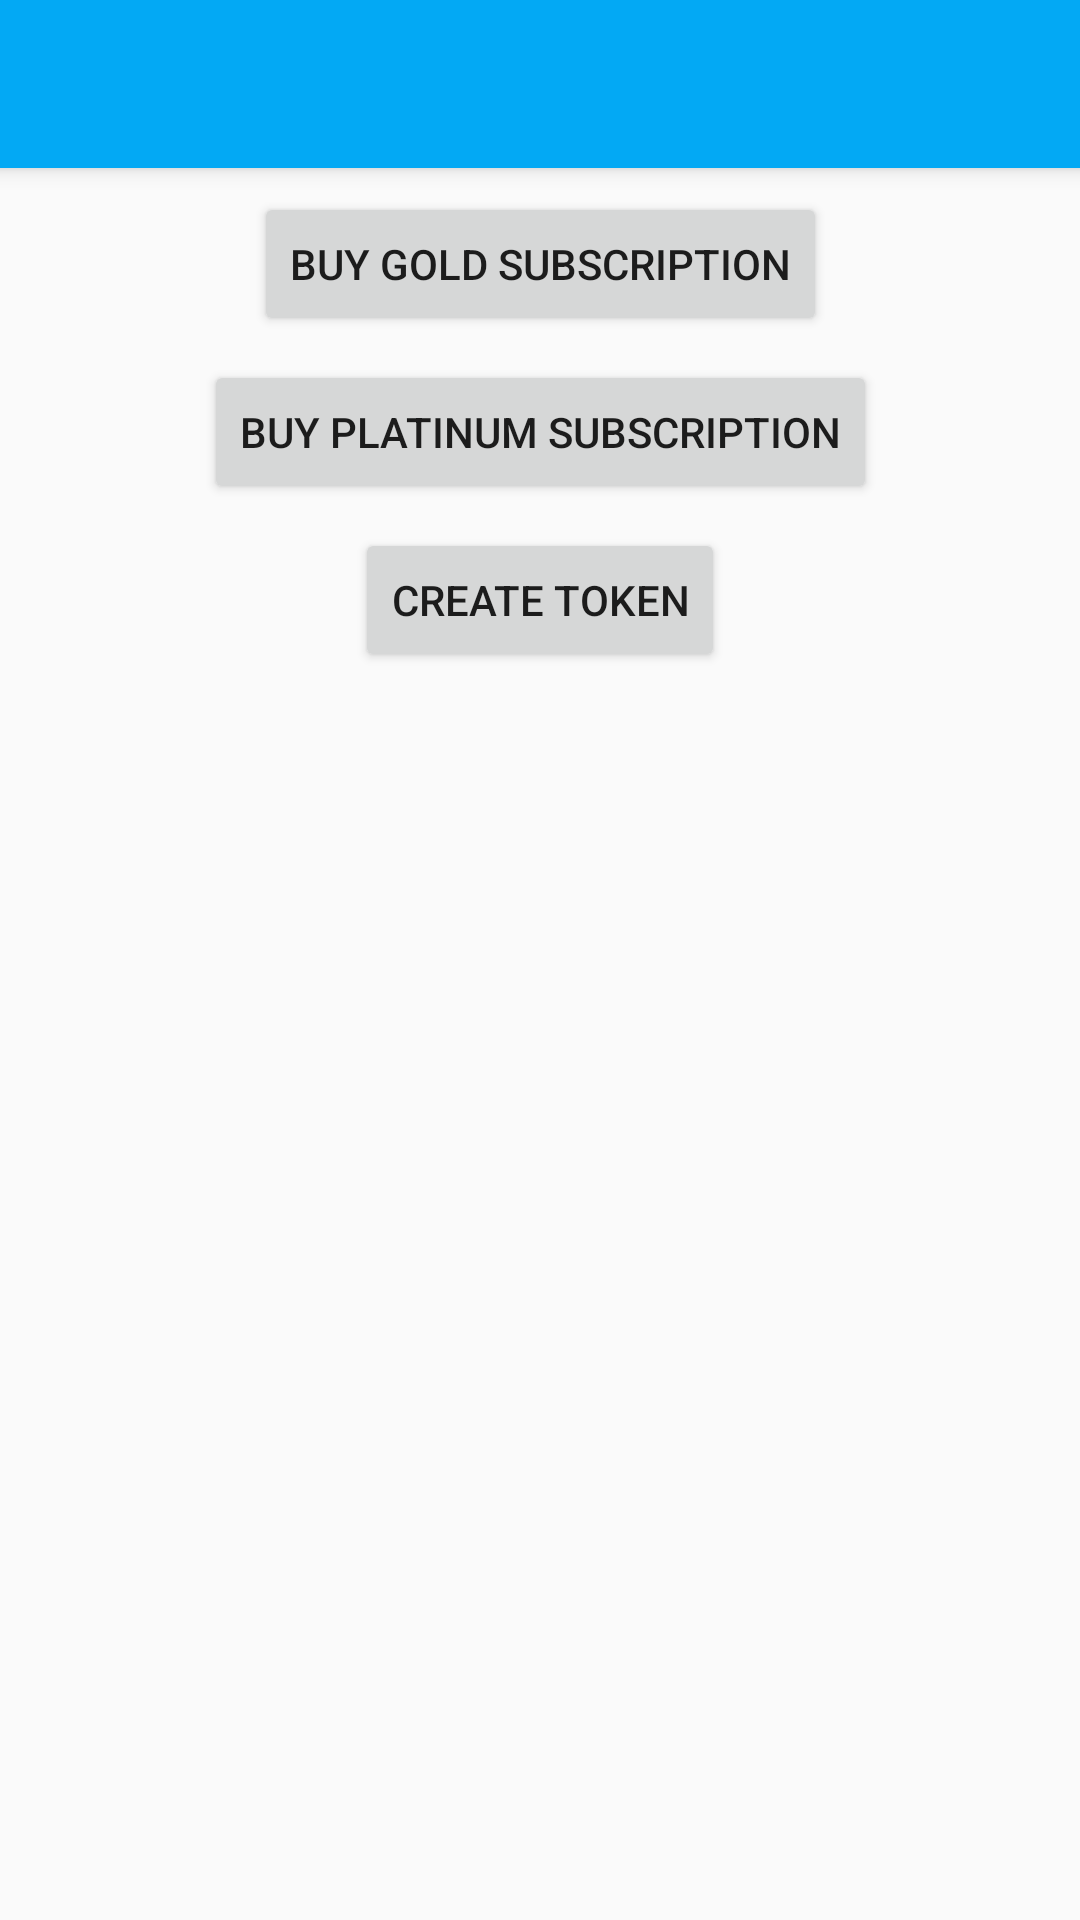

Produce the Android XML layout that renders to this screen, including the resource entries it uses.
<!-- AndroidManifest.xml: application theme AppTheme -->
<!-- res/layout/activity_payment.xml -->
<?xml version="1.0" encoding="utf-8"?>
<android.support.constraint.ConstraintLayout xmlns:android="http://schemas.android.com/apk/res/android"
    xmlns:app="http://schemas.android.com/apk/res-auto"
    xmlns:tools="http://schemas.android.com/tools"
    android:layout_width="match_parent"
    android:layout_height="match_parent"
    tools:context="com.example.instafarm.PaymentActivity">


    <android.support.v7.widget.Toolbar
        android:id="@+id/my_toolbar"
        android:layout_width="368dp"
        android:layout_height="56dp"
        android:background="?attr/colorPrimary"
        android:elevation="4dp"
        android:fitsSystemWindows="true"
        android:theme="@style/ThemeOverlay.AppCompat.ActionBar"
        app:layout_constraintTop_toTopOf="parent"
        app:popupTheme="@style/ThemeOverlay.AppCompat.Light"
        app:titleTextColor="@android:color/white"
        android:layout_marginLeft="8dp"
        app:layout_constraintLeft_toLeftOf="parent"
        android:layout_marginRight="8dp"
        app:layout_constraintRight_toRightOf="parent" />

    <Button
        android:id="@+id/goldbutton"
        android:layout_width="wrap_content"
        android:layout_height="wrap_content"
        android:layout_marginLeft="8dp"
        android:layout_marginRight="8dp"
        android:layout_marginTop="8dp"
        android:text="Buy Gold Subscription"
        app:layout_constraintLeft_toLeftOf="parent"
        app:layout_constraintRight_toRightOf="parent"
        app:layout_constraintTop_toBottomOf="@+id/my_toolbar" />

    <Button
        android:id="@+id/platinumbutton"
        android:layout_width="wrap_content"
        android:layout_height="wrap_content"
        android:layout_marginLeft="8dp"
        android:layout_marginRight="8dp"
        android:layout_marginTop="8dp"
        android:text="Buy Platinum Subscription"
        app:layout_constraintLeft_toLeftOf="parent"
        app:layout_constraintRight_toRightOf="parent"
        app:layout_constraintTop_toBottomOf="@+id/goldbutton" />

    <Button
        android:id="@+id/tokebutton"
        android:layout_width="wrap_content"
        android:layout_height="wrap_content"
        android:layout_marginLeft="8dp"
        android:layout_marginRight="8dp"
        android:layout_marginTop="8dp"
        android:text="Create Token"
        app:layout_constraintLeft_toLeftOf="parent"
        app:layout_constraintRight_toRightOf="parent"
        app:layout_constraintTop_toBottomOf="@+id/platinumbutton" />

</android.support.constraint.ConstraintLayout>
<!-- resources referenced by this layout -->
<resources>
  <style name="AppTheme" parent="Theme.AppCompat.Light.NoActionBar">
          
          <item name="colorPrimary">@color/colorPrimary</item>
          <item name="colorPrimaryDark">@color/colorPrimaryDark</item>
          <item name="colorAccent">@color/colorAccent</item>
      </style>
  <color name="colorPrimary">#03a9f4</color>
  <color name="colorPrimaryDark">#007ac1</color>
  <color name="colorAccent">#e91e63</color>
</resources>
